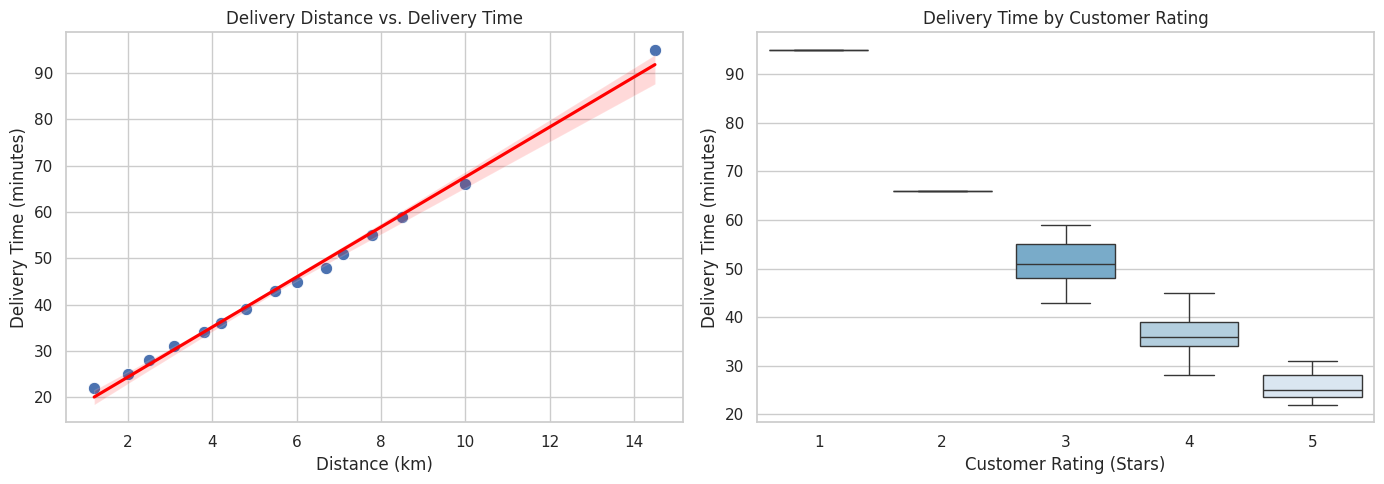

Python code for this plot:
import matplotlib.pyplot as plt
import numpy as np
import pandas as pd
import seaborn as sns

# Data setup
data = {
    "order_id": range(1, 16),
    "distance_km": [
        1.2,
        2.0,
        2.5,
        3.1,
        3.8,
        4.2,
        4.8,
        5.5,
        6.0,
        6.7,
        7.1,
        7.8,
        8.5,
        10.0,
        14.5,
    ],
    "delivery_minutes": [
        22,
        25,
        28,
        31,
        34,
        36,
        39,
        43,
        45,
        48,
        51,
        55,
        59,
        66,
        95,
    ],
    "customer_rating": [5, 5, 4, 5, 4, 4, 4, 3, 4, 3, 3, 3, 3, 2, 1],
}
df = pd.DataFrame(data)

# 1. Summary Statistics for delivery_minutes
mean_time = df["delivery_minutes"].mean()
median_time = df["delivery_minutes"].median()
std_time = df["delivery_minutes"].std()
q25 = df["delivery_minutes"].quantile(0.25)
q75 = df["delivery_minutes"].quantile(0.75)
iqr_time = q75 - q25

print("--- 1. Summary Statistics ---")
print(
    f"Mean: {mean_time:.2f} | Median: {median_time:.2f} | Std: {std_time:.2f} | IQR: {iqr_time:.2f}"
)

# 2. Pearson correlation between distance_km and delivery_minutes
distance_time_corr = df["distance_km"].corr(
    df["delivery_minutes"], method="pearson"
)
print("\n--- 2. Correlation ---")
print(f"Distance vs Delivery Time Pearson Correlation: {distance_time_corr:.4f}")

# 3. Visualization (displayed inline without saving)
sns.set_theme(style="whitegrid")
fig, axes = plt.subplots(1, 2, figsize=(14, 5))

# Plot 1: Distance vs Delivery Minutes
sns.scatterplot(
    data=df,
    x="distance_km",
    y="delivery_minutes",
    ax=axes[0],
    color="b",
    s=80,
)
sns.regplot(
    data=df,
    x="distance_km",
    y="delivery_minutes",
    ax=axes[0],
    scatter=False,
    color="red",
)
axes[0].set_title("Delivery Distance vs. Delivery Time")
axes[0].set_xlabel("Distance (km)")
axes[0].set_ylabel("Delivery Time (minutes)")

# Plot 2: Delivery Minutes vs Customer Rating
sns.boxplot(
    data=df, x="customer_rating", y="delivery_minutes", ax=axes[1], palette="Blues_r"
)
axes[1].set_title("Delivery Time by Customer Rating")
axes[1].set_xlabel("Customer Rating (Stars)")
axes[1].set_ylabel("Delivery Time (minutes)")

plt.tight_layout()
plt.show()

# 4. Numerical measure for customer rating vs delivery time
rating_corr = df["delivery_minutes"].corr(
    df["customer_rating"], method="pearson"
)
print("\n--- 4. Rating vs Time ---")
print(f"Delivery Time vs Customer Rating Correlation: {rating_corr:.4f}")

# 5. Outlier analysis comment output
print("\n--- 5. Outlier Analysis ---")
print(
    "The 14.5 km / 95 minutes order follows the linear trend perfectly and represents a legitimate extreme observation rather than a data error."
)
